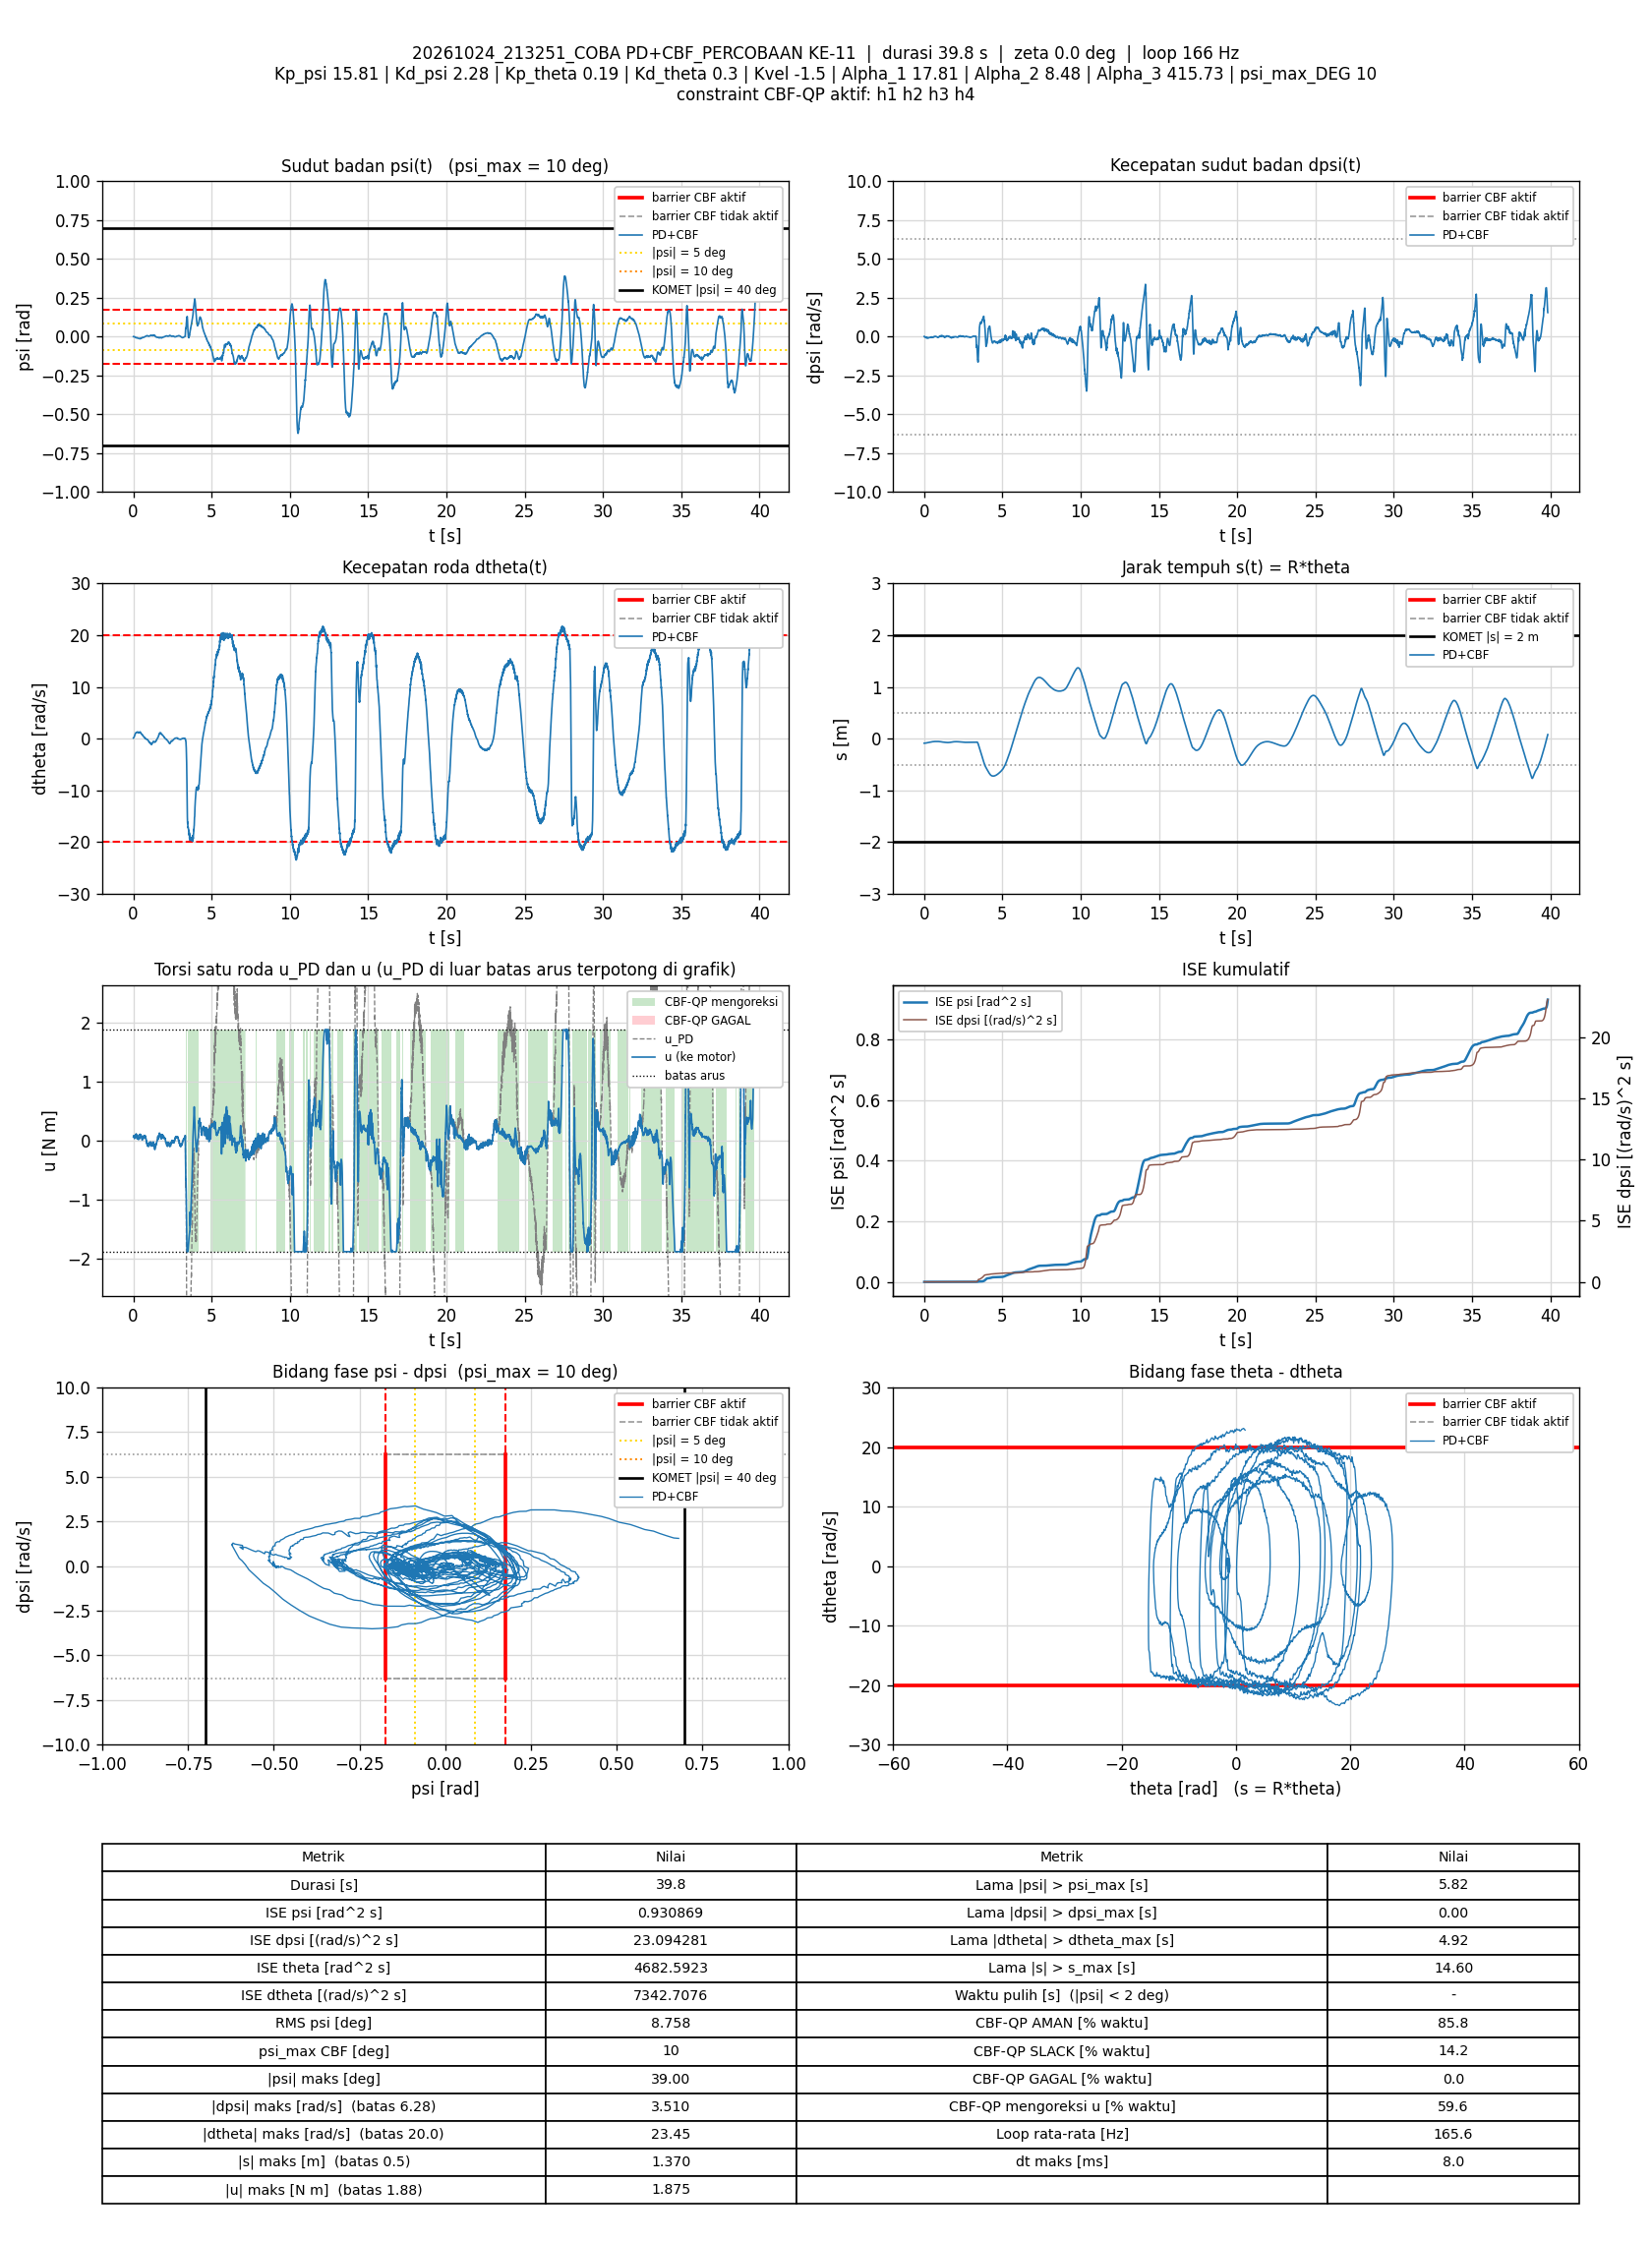

Source data for this figure (header and first rows):
t_s, theta_rad, dtheta_rad_s, psi_rad, dpsi_rad_s, error_theta, error_dtheta, error_psi, error_dpsi, u_PD_Nm, u_Nm, status_cbf, dorong_N, ISE_theta, ISE_dtheta, ISE_psi, ISE_dpsi, Kp_psi, Kd_psi, Kp_theta, Kd_theta, Kvel, Alpha_1, Alpha_2
0.007566, -1.739, 0.1256, -7.0822761e-05, 0.01233, 1.739, -0.1256, 7.0822761e-05, -0.01233, 0.06468, 0.06468, AMAN, 0, 0.02287, 0.0001194, 3.7947841e-11, 1.1500699e-06, 15.81, 2.28, 0.19, 0.3, -1.5, 17.81, 8.48
0.01365, -1.737, 0.146, -0.0004032, 0.01633, 1.737, -0.146, 0.0004032, -0.01633, 0.07466, 0.07466, AMAN, 0, 0.04124, 0.0002492, 1.0275012e-09, 2.7726703e-06, 15.81, 2.28, 0.19, 0.3, -1.5, 17.81, 8.48
0.01951, -1.735, 0.1898, -0.0005756, 0.01699, 1.735, -0.1898, 0.0005756, -0.01699, 0.08658, 0.08658, AMAN, 0, 0.05888, 0.0004602, 2.9675006e-09, 4.4635116e-06, 15.81, 2.28, 0.19, 0.3, -1.5, 17.81, 8.48
0.02551, -1.734, 0.1982, -0.0005935, 0.01286, 1.734, -0.1982, 0.0005935, -0.01286, 0.0794, 0.0794, AMAN, 0, 0.07692, 0.0006958, 5.0809354e-09, 5.4561694e-06, 15.81, 2.28, 0.19, 0.3, -1.5, 17.81, 8.48
0.03151, -1.732, 0.2171, -0.000392, 0.008199, 1.732, -0.2171, 0.000392, -0.008199, 0.07763, 0.07763, AMAN, 0, 0.09492, 0.0009787, 6.0029464e-09, 5.8595832e-06, 15.81, 2.28, 0.19, 0.3, -1.5, 17.81, 8.48
0.03751, -1.73, 0.2435, -0.0002614, 0.001671, 1.73, -0.2435, 0.0002614, -0.001671, 0.07273, 0.07273, AMAN, 0, 0.1129, 0.001334, 6.4128447e-09, 5.8763344e-06, 15.81, 2.28, 0.19, 0.3, -1.5, 17.81, 8.48
0.04352, -1.727, 0.2762, -0.0002305, -0.005657, 1.727, -0.2762, 0.0002305, 0.005657, 0.06633, 0.06633, AMAN, 0, 0.1308, 0.001793, 6.7321779e-09, 6.0686616e-06, 15.81, 2.28, 0.19, 0.3, -1.5, 17.81, 8.48
0.04963, -1.724, 0.3152, -4.707156e-05, -0.01592, 1.724, -0.3152, 4.707156e-05, 0.01592, 0.05753, 0.05753, AMAN, 0, 0.149, 0.0024, 6.7457215e-09, 7.6169987e-06, 15.81, 2.28, 0.19, 0.3, -1.5, 17.81, 8.48
0.05562, -1.72, 0.3699, 0.0001854, -0.01911, 1.72, -0.3699, -0.0001854, 0.01911, 0.07033, 0.07033, AMAN, 0, 0.1667, 0.003219, 6.9514002e-09, 9.8028458e-06, 15.81, 2.28, 0.19, 0.3, -1.5, 17.81, 8.48
0.06152, -1.717, 0.406, 0.0001683, -0.02631, 1.717, -0.406, -0.0001683, 0.02631, 0.06448, 0.06448, AMAN, 0, 0.1841, 0.004192, 7.1187069e-09, 1.3889602e-05, 15.81, 2.28, 0.19, 0.3, -1.5, 17.81, 8.48
0.06853, -1.713, 0.4538, 0.000195, -0.04336, 1.713, -0.4538, -0.000195, 0.04336, 0.04035, 0.04035, AMAN, 0, 0.2047, 0.005636, 7.3853418e-09, 2.7068291e-05, 15.81, 2.28, 0.19, 0.3, -1.5, 17.81, 8.48
0.07453, -1.708, 0.5034, -9.7645255e-05, -0.04936, 1.708, -0.5034, 9.7645255e-05, 0.04936, 0.03695, 0.03695, AMAN, 0, 0.2222, 0.007157, 7.442579e-09, 4.1692348e-05, 15.81, 2.28, 0.19, 0.3, -1.5, 17.81, 8.48
0.08058, -1.704, 0.5526, -0.0007518, -0.04576, 1.704, -0.5526, 0.0007518, 0.04576, 0.04957, 0.04957, AMAN, 0, 0.2397, 0.009004, 1.0861718e-08, 5.435776e-05, 15.81, 2.28, 0.19, 0.3, -1.5, 17.81, 8.48
0.0858, -1.7, 0.6137, -0.001447, -0.04163, 1.7, -0.6137, 0.001447, 0.04163, 0.06633, 0.06633, AMAN, 0, 0.2548, 0.01097, 2.177741e-08, 6.3393998e-05, 15.81, 2.28, 0.19, 0.3, -1.5, 17.81, 8.48
0.09171, -1.695, 0.675, -0.001814, -0.03923, 1.695, -0.675, 0.001814, 0.03923, 0.08439, 0.08439, AMAN, 0, 0.2718, 0.01366, 4.1238683e-08, 7.2499009e-05, 15.81, 2.28, 0.19, 0.3, -1.5, 17.81, 8.48
0.09753, -1.69, 0.7111, -0.001918, -0.04669, 1.69, -0.7111, 0.001918, 0.04669, 0.07653, 0.07653, AMAN, 0, 0.2884, 0.01661, 6.2661578e-08, 8.5188658e-05, 15.81, 2.28, 0.19, 0.3, -1.5, 17.81, 8.48
0.1035, -1.684, 0.7727, -0.001963, -0.05482, 1.684, -0.7727, 0.001963, 0.05482, 0.07577, 0.07577, AMAN, 0, 0.3055, 0.0202, 8.5834433e-08, 0.0001033, 15.81, 2.28, 0.19, 0.3, -1.5, 17.81, 8.48
0.1095, -1.678, 0.8028, -0.00239, -0.05868, 1.678, -0.8028, 0.00239, 0.05868, 0.06924, 0.06924, AMAN, 0, 0.3223, 0.02405, 1.2002245e-07, 0.0001239, 15.81, 2.28, 0.19, 0.3, -1.5, 17.81, 8.48
0.1155, -1.672, 0.8518, -0.002798, -0.06534, 1.672, -0.8518, 0.002798, 0.06534, 0.06233, 0.06233, AMAN, 0, 0.3391, 0.02841, 1.6698381e-07, 0.0001495, 15.81, 2.28, 0.19, 0.3, -1.5, 17.81, 8.48
0.1216, -1.666, 0.902, -0.003115, -0.06521, 1.666, -0.902, 0.003115, 0.06521, 0.07269, 0.07269, AMAN, 0, 0.3559, 0.03332, 2.2557377e-07, 0.0001752, 15.81, 2.28, 0.19, 0.3, -1.5, 17.81, 8.48
0.1276, -1.66, 0.947, -0.003842, -0.06335, 1.66, -0.947, 0.003842, 0.06335, 0.07893, 0.07893, AMAN, 0, 0.3726, 0.03877, 3.1523958e-07, 0.0001995, 15.81, 2.28, 0.19, 0.3, -1.5, 17.81, 8.48
0.1337, -1.653, 0.9829, -0.004814, -0.06321, 1.653, -0.9829, 0.004814, 0.06321, 0.07464, 0.07464, AMAN, 0, 0.3891, 0.04458, 4.5473867e-07, 0.0002236, 15.81, 2.28, 0.19, 0.3, -1.5, 17.81, 8.48
0.1397, -1.646, 1.055, -0.005519, -0.05908, 1.646, -1.055, 0.005519, 0.05908, 0.09462, 0.09462, AMAN, 0, 0.4055, 0.05136, 6.4003928e-07, 0.0002448, 15.81, 2.28, 0.19, 0.3, -1.5, 17.81, 8.48
0.1456, -1.639, 1.063, -0.005831, -0.05695, 1.639, -1.063, 0.005831, 0.05695, 0.09695, 0.09695, AMAN, 0, 0.4212, 0.05794, 8.3782573e-07, 0.0002637, 15.81, 2.28, 0.19, 0.3, -1.5, 17.81, 8.48
0.1516, -1.631, 1.089, -0.005578, -0.07534, 1.631, -1.089, 0.005578, 0.07534, 0.06687, 0.06687, AMAN, 0, 0.4373, 0.06512, 1.0261298e-06, 0.000298, 15.81, 2.28, 0.19, 0.3, -1.5, 17.81, 8.48
0.1575, -1.624, 1.123, -0.005731, -0.08213, 1.624, -1.123, 0.005731, 0.08213, 0.05897, 0.05897, AMAN, 0, 0.4529, 0.07257, 1.2203367e-06, 0.0003379, 15.81, 2.28, 0.19, 0.3, -1.5, 17.81, 8.48
0.1636, -1.617, 1.144, -0.006464, -0.07587, 1.617, -1.144, 0.006464, 0.07587, 0.06793, 0.06793, AMAN, 0, 0.4687, 0.08048, 1.4730549e-06, 0.0003728, 15.81, 2.28, 0.19, 0.3, -1.5, 17.81, 8.48
0.1695, -1.61, 1.168, -0.006947, -0.06428, 1.61, -1.168, 0.006947, 0.06428, 0.09399, 0.09399, AMAN, 0, 0.4841, 0.08861, 1.760669e-06, 0.0003974, 15.81, 2.28, 0.19, 0.3, -1.5, 17.81, 8.48
0.1755, -1.603, 1.161, -0.007508, -0.05269, 1.603, -1.161, 0.007508, 0.05269, 0.1095, 0.1095, AMAN, 0, 0.4996, 0.09672, 2.0995596e-06, 0.0004141, 15.81, 2.28, 0.19, 0.3, -1.5, 17.81, 8.48
0.1825, -1.596, 1.178, -0.007633, -0.05096, 1.596, -1.178, 0.007633, 0.05096, 0.1164, 0.1164, AMAN, 0, 0.5173, 0.1063, 2.5041017e-06, 0.0004321, 15.81, 2.28, 0.19, 0.3, -1.5, 17.81, 8.48
0.1885, -1.587, 1.145, -0.007205, -0.05402, 1.587, -1.145, 0.007205, 0.05402, 0.1063, 0.1063, AMAN, 0, 0.5325, 0.1143, 2.8176831e-06, 0.0004497, 15.81, 2.28, 0.19, 0.3, -1.5, 17.81, 8.48
0.1945, -1.578, 1.19, -0.006666, -0.06974, 1.578, -1.19, 0.006666, 0.06974, 0.09248, 0.09248, AMAN, 0, 0.5474, 0.1228, 3.0845595e-06, 0.0004789, 15.81, 2.28, 0.19, 0.3, -1.5, 17.81, 8.48
0.2005, -1.57, 1.189, -0.006645, -0.07494, 1.57, -1.189, 0.006645, 0.07494, 0.08086, 0.08086, AMAN, 0, 0.5622, 0.1312, 3.3494438e-06, 0.0005126, 15.81, 2.28, 0.19, 0.3, -1.5, 17.81, 8.48
0.2066, -1.563, 1.211, -0.007055, -0.07187, 1.563, -1.211, 0.007055, 0.07187, 0.08783, 0.08783, AMAN, 0, 0.5771, 0.1402, 3.653077e-06, 0.0005441, 15.81, 2.28, 0.19, 0.3, -1.5, 17.81, 8.48
0.2125, -1.555, 1.223, -0.007268, -0.06828, 1.555, -1.223, 0.007268, 0.06828, 0.09644, 0.09644, AMAN, 0, 0.5914, 0.149, 3.9647629e-06, 0.0005716, 15.81, 2.28, 0.19, 0.3, -1.5, 17.81, 8.48
0.2185, -1.547, 1.223, -0.006992, -0.06987, 1.547, -1.223, 0.006992, 0.06987, 0.09718, 0.09718, AMAN, 0, 0.6058, 0.158, 4.2580627e-06, 0.0006009, 15.81, 2.28, 0.19, 0.3, -1.5, 17.81, 8.48
0.2246, -1.539, 1.215, -0.006646, -0.08187, 1.539, -1.215, 0.006646, 0.08187, 0.07275, 0.07275, AMAN, 0, 0.6202, 0.167, 4.5276554e-06, 0.0006418, 15.81, 2.28, 0.19, 0.3, -1.5, 17.81, 8.48
0.2305, -1.53, 1.25, -0.006585, -0.09239, 1.53, -1.25, 0.006585, 0.09239, 0.06033, 0.06033, AMAN, 0, 0.634, 0.1762, 4.7832851e-06, 0.0006922, 15.81, 2.28, 0.19, 0.3, -1.5, 17.81, 8.48
0.2365, -1.522, 1.248, -0.006748, -0.09639, 1.522, -1.248, 0.006748, 0.09639, 0.04799, 0.04799, AMAN, 0, 0.6479, 0.1856, 5.0563244e-06, 0.0007479, 15.81, 2.28, 0.19, 0.3, -1.5, 17.81, 8.48
0.2425, -1.513, 1.255, -0.006775, -0.1003, 1.513, -1.255, 0.006775, 0.1003, 0.04075, 0.04075, AMAN, 0, 0.6616, 0.195, 5.3303724e-06, 0.0008079, 15.81, 2.28, 0.19, 0.3, -1.5, 17.81, 8.48
0.2486, -1.505, 1.273, -0.00708, -0.1052, 1.505, -1.273, 0.00708, 0.1052, 0.03022, 0.03022, AMAN, 0, 0.6753, 0.2048, 5.6351766e-06, 0.0008751, 15.81, 2.28, 0.19, 0.3, -1.5, 17.81, 8.48
0.2545, -1.497, 1.286, -0.007789, -0.1001, 1.497, -1.286, 0.007789, 0.1001, 0.0345, 0.0345, AMAN, 0, 0.6887, 0.2147, 5.9963582e-06, 0.0009348, 15.81, 2.28, 0.19, 0.3, -1.5, 17.81, 8.48
0.2606, -1.49, 1.295, -0.008466, -0.09386, 1.49, -1.295, 0.008466, 0.09386, 0.04061, 0.04061, AMAN, 0, 0.7021, 0.2248, 6.4298544e-06, 0.0009881, 15.81, 2.28, 0.19, 0.3, -1.5, 17.81, 8.48
0.2665, -1.482, 1.308, -0.009062, -0.08839, 1.482, -1.308, 0.009062, 0.08839, 0.04769, 0.04769, AMAN, 0, 0.7152, 0.235, 6.9186877e-06, 0.001035, 15.81, 2.28, 0.19, 0.3, -1.5, 17.81, 8.48
0.2727, -1.475, 1.302, -0.009932, -0.07773, 1.475, -1.302, 0.009932, 0.07773, 0.05626, 0.05626, AMAN, 0, 0.7286, 0.2455, 7.5271696e-06, 0.001072, 15.81, 2.28, 0.19, 0.3, -1.5, 17.81, 8.48
0.2785, -1.466, 1.326, -0.01027, -0.06481, 1.466, -1.326, 0.01027, 0.06481, 0.08783, 0.08783, AMAN, 0, 0.7411, 0.2557, 8.1426471e-06, 0.001096, 15.81, 2.28, 0.19, 0.3, -1.5, 17.81, 8.48
0.2845, -1.459, 1.298, -0.01032, -0.06548, 1.459, -1.298, 0.01032, 0.06548, 0.0769, 0.0769, AMAN, 0, 0.7539, 0.2658, 8.7815567e-06, 0.001122, 15.81, 2.28, 0.19, 0.3, -1.5, 17.81, 8.48
0.2905, -1.452, 1.238, -0.01023, -0.06934, 1.452, -1.238, 0.01023, 0.06934, 0.05155, 0.05155, AMAN, 0, 0.7666, 0.275, 9.409657e-06, 0.001151, 15.81, 2.28, 0.19, 0.3, -1.5, 17.81, 8.48
0.2965, -1.444, 1.225, -0.01024, -0.06734, 1.444, -1.225, 0.01024, 0.06734, 0.05218, 0.05218, AMAN, 0, 0.7791, 0.284, 1.0038184e-05, 0.001178, 15.81, 2.28, 0.19, 0.3, -1.5, 17.81, 8.48
0.3025, -1.438, 1.187, -0.01043, -0.06574, 1.438, -1.187, 0.01043, 0.06574, 0.04138, 0.04138, AMAN, 0, 0.7915, 0.2925, 1.0690414e-05, 0.001204, 15.81, 2.28, 0.19, 0.3, -1.5, 17.81, 8.48
0.3085, -1.432, 1.147, -0.01054, -0.06015, 1.432, -1.147, 0.01054, 0.06015, 0.04023, 0.04023, AMAN, 0, 0.8038, 0.3004, 1.1357417e-05, 0.001226, 15.81, 2.28, 0.19, 0.3, -1.5, 17.81, 8.48
0.3147, -1.426, 1.121, -0.01086, -0.05788, 1.426, -1.121, 0.01086, 0.05788, 0.0327, 0.0327, AMAN, 0, 0.8163, 0.3082, 1.2086799e-05, 0.001247, 15.81, 2.28, 0.19, 0.3, -1.5, 17.81, 8.48
0.3205, -1.418, 1.138, -0.01068, -0.05708, 1.418, -1.138, 0.01068, 0.05708, 0.04241, 0.04241, AMAN, 0, 0.828, 0.3157, 1.2749888e-05, 0.001266, 15.81, 2.28, 0.19, 0.3, -1.5, 17.81, 8.48
0.3265, -1.411, 1.11, -0.0107, -0.05948, 1.411, -1.11, 0.0107, 0.05948, 0.02828, 0.02828, AMAN, 0, 0.84, 0.3231, 1.343587e-05, 0.001287, 15.81, 2.28, 0.19, 0.3, -1.5, 17.81, 8.48
0.3325, -1.404, 1.109, -0.01072, -0.06335, 1.404, -1.109, 0.01072, 0.06335, 0.01878, 0.01878, AMAN, 0, 0.8518, 0.3305, 1.4125902e-05, 0.001311, 15.81, 2.28, 0.19, 0.3, -1.5, 17.81, 8.48
0.3385, -1.397, 1.114, -0.01097, -0.06068, 1.397, -1.114, 0.01097, 0.06068, 0.02243, 0.02243, AMAN, 0, 0.8635, 0.3379, 1.4848607e-05, 0.001333, 15.81, 2.28, 0.19, 0.3, -1.5, 17.81, 8.48
0.3445, -1.39, 1.135, -0.01118, -0.05615, 1.39, -1.135, 0.01118, 0.05615, 0.03565, 0.03565, AMAN, 0, 0.8751, 0.3456, 1.5598293e-05, 0.001352, 15.81, 2.28, 0.19, 0.3, -1.5, 17.81, 8.48
0.3505, -1.382, 1.176, -0.0115, -0.05375, 1.382, -1.176, 0.0115, 0.05375, 0.04848, 0.04848, AMAN, 0, 0.8866, 0.3539, 1.6391761e-05, 0.001369, 15.81, 2.28, 0.19, 0.3, -1.5, 17.81, 8.48
0.3565, -1.375, 1.185, -0.01172, -0.05189, 1.375, -1.185, 0.01172, 0.05189, 0.05209, 0.05209, AMAN, 0, 0.8979, 0.3624, 1.7214817e-05, 0.001385, 15.81, 2.28, 0.19, 0.3, -1.5, 17.81, 8.48
0.3626, -1.368, 1.189, -0.01157, -0.05162, 1.368, -1.189, 0.01157, 0.05162, 0.05603, 0.05603, AMAN, 0, 0.9092, 0.3709, 1.8018847e-05, 0.001401, 15.81, 2.28, 0.19, 0.3, -1.5, 17.81, 8.48
... 6,537 more rows
